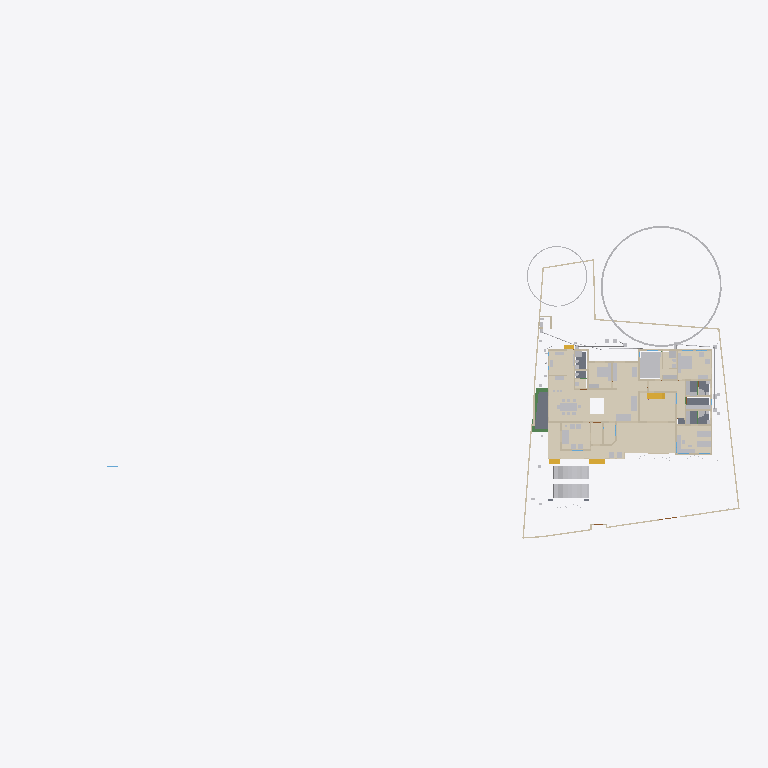
Plan cut of the same IFC building model at storey 'GF' (level 0.45 m, cut at 1.85 m), seen from above with north up, elements coloured by IFC class (only those large enough to see are counted): 36 walls (beige), 33 other elements (light grey), 15 coverings (cream), 5 slabs (grey), 4 stair flights (yellow), 3 beams (green). Cut surfaces are drawn darker.
Extent 101.4 m × 45.0 m × 24.6 m (x, y, z). Storeys (10): Footing at -0.87 m; 00 at 0.00 m; Verandah at 0.00 m; Plumbing at 0.00 m; Electrical at 0.00 m; GF at 0.45 m; GFLintel at 2.55 m; FF at 3.45 m; schedule at 5.00 m; FFtop at 5.70 m. Elements (1151): 278 IfcWall, 249 IfcBeam, 93 IfcPipeSegment, 66 IfcFurniture, 50 IfcReinforcingBar, 47 IfcCovering, 46 IfcDoor, 44 IfcColumn, 37 IfcWindow, 29 IfcGeographicElement, 23 IfcSwitchingDevice, 20 IfcDistributionChamberElement.

HEADER;
FILE_DESCRIPTION(('ViewDefinition[DesignTransferView]'),'2;1');
FILE_NAME('Sreekesh.ifc','2025-09-29T13:17:29+05:30',(),(),'IfcOpenShell 0.8.3-post1','Bonsai 0.8.3-post1','Nobody');
FILE_SCHEMA(('IFC4X3'));
ENDSEC;
DATA;
#1=IFCPROJECT('0aPvmvJuf5owphcfiKWAsN',$,'My Project',$,$,$,$,(#14,#26),#9);
#30=IFCSITE('3jTVXq97zE2OZTfzZH9iYT',$,'My Site',$,$,#53,$,$,$,$,$,$,$,$);
#211744=IFCSITE('2pH2ecD1v9bgK8psTEcl$_',$,'Site',$,$,#211760,#211754,$,$,$,$,$,$,$);
#36=IFCBUILDING('3Bt1MypEf4fuqFfshm9kTs',$,'My Building',$,$,#59,$,$,$,$,$,$);
#333137=IFCBUILDING('2u05Cn$TD6OPdaLJzvNsxO',$,'GFWall',$,$,#333157,$,$,$,$,$,$);
#339211=IFCBUILDING('002Xt49mzDahM74jmffgUi',$,'GF-P',$,$,#339231,$,$,$,$,$,$);
#42=IFCBUILDINGSTOREY('3Yt8GBe1vE1Byt_$JKaQnQ',$,'GF',$,$,#7313,$,$,$,$);
#8023=IFCBUILDINGSTOREY('3LNq90aff4Xhn4xfthWyFx',$,'00',$,$,#8039,$,$,$,$);
#71986=IFCBUILDINGSTOREY('1ZF$IMkzjA5efl8XVVA8ry',$,'FFtop',$,$,#72046,$,$,$,$);
#72129=IFCBUILDINGSTOREY('1Nt2vvvNTB5u0X$NIke4ti',$,'GFLintel',$,$,#280967,$,$,$,$);
#83382=IFCBUILDINGSTOREY('2do7yjy$r1eOSN7_GxsK9f',$,'FF',$,$,#83409,$,$,$,$);
#301077=IFCBUILDINGSTOREY('1n3LFyF6X708Cvo1r86gbR',$,'Footing',$,$,#301097,$,$,$,$);
#360055=IFCBUILDINGSTOREY('2kU8qRmBnF7foRmD37T33I',$,'Verandah',$,$,#360071,$,$,$,$);
#367233=IFCBUILDINGSTOREY('3r39yX7tr10xAjP1zlM9FN',$,'Plumbing',$,$,#367249,$,$,$,$);
#436766=IFCBUILDINGSTOREY('2CUKbd$of0Yx1yz6tYDaJY',$,'schedule',$,$,#436793,$,$,$,$);
#442969=IFCBUILDINGSTOREY('0sffW$JV12jOzJZIPBAWvQ',$,'Electrical',$,$,#442985,$,$,$,$);
#330851=IFCCOVERING('3kms8ObvT2A83v6EkiQCtZ',$,'Covering',$,$,#332110,#330862,$,$);
#345031=IFCCOVERING('3RPlCoLTXEkg2LQ5VmhLHT',$,'Covering',$,$,#361378,#345042,$,$);
#339298=IFCCOVERING('0RcNbxwC1BPO6vPsSe5hv0',$,'Covering',$,$,#339326,#339309,$,$);
#158109=IFCGEOGRAPHICELEMENT('1ICn9VC11DLu$jSeyjW6na',$,'GeographicElement',$,$,#159277,#158141,$,$);
#344036=IFCCOVERING('0d2zgKDdP8dwFGBu$GD38F',$,'Covering',$,$,#344995,#344047,$,$);
#344009=IFCCOVERING('2wUE701ff3ZBcv_UhuFthK',$,'Covering',$,$,#344035,#344020,$,$);
#339327=IFCCOVERING('2gdKm_COPCGQt2$pqnEIyy',$,'Covering',$,$,#339363,#339338,$,$);
#343848=IFCCOVERING('0UuWKOFoDDYvmplRYi7h7d',$,'Covering',$,$,#343876,#343859,$,$);
#146729=IFCVEHICLE('0zRPRsukT96P6cuFPGiKs1',$,'Vehicle',$,$,#189086,#146742,$,$);
#70155=IFCVEHICLE('3fs_92XJnE9xh12t4cEAUA',$,'Vehicle',$,$,#189081,#70187,$,$);
#330794=IFCSLAB('2m4RWmARb8ng3Ygm017ww6',$,'Slab',$,$,#332135,#330805,$,$);
#343931=IFCCOVERING('0kYX189Jf7CBGn9ceIdHnd',$,'Covering',$,$,#343981,#343942,$,$);
#343982=IFCCOVERING('3pEdpTjbjFLQ$oJNw_068r',$,'Covering',$,$,#428634,#343993,$,$);
#396658=IFCEARTHWORKSFILL('2kmR9kAlrAR8iK2Kv7W0RA',$,'Slab',$,$,#396867,#396657,$,.BACKFILL.);
#343877=IFCCOVERING('3Wi1uDf0TEzBEG7DUo_LFE',$,'Covering',$,$,#343903,#343888,$,$);
#66022=IFCWALL('2FUeR5sFb9uwjJGdeVWABU',$,'Wall',$,$,#431152,#66028,$,$);
#343904=IFCCOVERING('2DZod39rv4RxPbk5$8U$JL',$,'Covering',$,$,#344990,#343915,$,$);
#330504=IFCSLAB('03xIm3ukzAoQYSdD2H4JTp',$,'Slab',$,$,#330534,#330515,$,$);
#330623=IFCSLAB('2hl_cfSjf0sAYKs4IehkNU',$,'Slab',$,$,#330653,#330634,$,$);
#411113=IFCFURNITURE('24hcVyXrH4tf35GE4proyw',$,'Furniture',$,$,#412590,#411112,$,$);
#411894=IFCFURNITURE('1aP3zeWsL0ZQXEuRipuWXs',$,'Furniture',$,$,#412425,#411893,$,$);
#158156=IFCGEOGRAPHICELEMENT('2JlHSkVhjCZPlJyc1W8A6K',$,'GeographicElement',$,$,#159282,#158188,$,$);
#330654=IFCSLAB('0zeqns1fb6GQhZZBUNJUl9',$,'Slab',$,$,#332120,#330665,$,$);
#65997=IFCWALL('1DC2$ngnnDR8Q9h6mAR0js',$,'Wall',$,$,#345521,#66003,$,$);
#330680=IFCSLAB('2fqwCXX4D8Vwt6ELtzQYwL',$,'Slab',$,$,#332125,#330691,$,$);
#356144=IFCCOVERING('1zMDy9b99F78g0pPFmqkhi',$,'Covering',$,$,#356212,#356160,$,$);
#222195=IFCWALL('2ixJvC9dH599amejUM2w6G',$,'Wall',$,$,#293165,#222215,$,$);
#406470=IFCFURNITURE('0TjK6ZDxX03eSWHk61hTjB',$,'Furniture',$,$,#412535,#406469,$,$);
#285749=IFCWALL('23M4dZECv7RPP4RWKkyrhY',$,'Wall.082',$,$,#435018,#285760,$,$);
#410350=IFCFURNITURE('36fJsTb99Eyh2vWH1pKTwS',$,'Furniture',$,$,#412305,#410349,$,$);
#3067=IFCWALL('3GZ$skLXf6OgGR8mfLciD_',$,'Wall',$,$,#333298,#3073,$,$);
#356625=IFCSTAIRFLIGHT('11NzQP0GP46gGH8bKAxyP$',$,'StairFlight',$,$,#356713,#356634,$,13,12,0.176923073255099,0.100000001490116,.STRAIGHT.);
#410217=IFCFURNITURE('17qZxJfnjAUwxgeyWuttn3',$,'Furniture',$,$,#412300,#410216,$,$);
#405120=IFCFURNITURE('1qta$LkA5AceF3Xp8O0QAN',$,'Furniture',$,$,#412435,#405119,$,$);
#18348=IFCWALL('1c7n2BYDr8yh53xvaRXxqS',$,'Wall',$,$,#333238,#18359,$,$);
#406302=IFCFURNITURE('0QVhsRe3v2xh1mazg7g3pY',$,'Furniture',$,$,#412530,#406301,$,$);
#3520=IFCWALL('1kfIyPN_b4JPSDED46DDvv',$,'Wall',$,$,#333253,#3526,$,$);
#90359=IFCWALL('3p_Mlr$7n7WPwtZxEevqS4',$,'Wall',$,$,#333323,#90370,$,$);
#408776=IFCFURNITURE('2bin7WsULDjPeLfYKRFVAv',$,'Furniture',$,$,#412375,#408775,$,$);
#409924=IFCFURNITURE('3pKgwG2ITCbQ1PcX8XbhFK',$,'Furniture',$,$,#412455,#409923,$,$);
#411646=IFCFURNITURE('0T3ErBLYfCbANjLJsek21j',$,'Furniture.012',$,$,#412420,#411645,$,$);
#332270=IFCBEAM('2xaS$r06b4vf3tMS9n7DUs',$,'Beam',$,$,#360247,#332289,$,$);
#369916=IFCCOVERING('3HWV9OZZz6DxRQIJbYTFsv',$,'Covering',$,$,#371503,#369932,$,$);
#41614=IFCSTAIRFLIGHT('3mjK21MVj5Wxp88atmNL9l',$,'StairFlight',$,$,#143920,#41646,$,2,1,0.150000005960464,0.25,.STRAIGHT.);
#345472=IFCWALL('0yhntx_XHBtOwqFxJIUy0e',$,'Wall.082',$,$,#345566,#345483,$,$);
#226167=IFCWALL('1JVywoPUH41xuuLQv_Mf23',$,'Wall.082',$,$,#434788,#226178,$,$);
#356399=IFCCOVERING('2Adp7p7Vr1eu_pEkAkRGdd',$,'Covering',$,$,#356451,#356433,$,$);
#447119=IFCFURNITURE('0cpUxHaRXB69Q$HVyNESLj',$,'Furniture',$,$,#447168,#447133,$,$);
#4009=IFCWALL('2lHSG51rHEfeNsY_Rnf304',$,'Wall',$,$,#333173,#4020,$,$);
#285691=IFCWALL('3FXX66X1H7gQUhINB1ZqHj',$,'Wall.082',$,$,#434912,#285702,$,$);
#18016=IFCWALL('2qNYwIywzDnw0eOADeB3_0',$,'Wall',$,$,#333363,#18027,$,$);
#18042=IFCWALL('3bhXUDB39FaPZW_NASdZlT',$,'Wall',$,$,#333503,#18053,$,$);
#408830=IFCFURNITURE('2gS_n6rBD4phTUvATNAFvz',$,'Furniture',$,$,#412285,#408829,$,$);
#18525=IFCWALL('2nl9frQ2v9fwHEG6jroVG1',$,'Wall',$,$,#333413,#18536,$,$);
#65947=IFCWALL('08s$eE7qfC1vtHJbeTdsNK',$,'Wall',$,$,#434943,#65953,$,$);
#18672=IFCWALL('0s5YaOi8jF58ocUKtzFB68',$,'Wall',$,$,#333183,#18683,$,$);
#406562=IFCFURNITURE('0CTrKXjzT4nwS33fIVpOOp',$,'Furniture',$,$,#412400,#406561,$,$);
#431417=IFCPIPESEGMENT('2Jbog8WJb7YeRM_yzNepbx',$,'PipeSegment',$,$,#431476,#431451,$,.FLEXIBLESEGMENT.);
#110356=IFCWALL('3Jc2L501zCIf2lBfrewdbK',$,'Wall',$,$,#434868,#110367,$,$);
#65878=IFCWALL('1RxXXtAKb3$uqm3spal5Ab',$,'Wall.049',$,$,#434824,#65884,$,$);
#18646=IFCWALL('20GHUXbGDFDBHE5XphavUy',$,'Wall',$,$,#333423,#18657,$,$);
#18392=IFCWALL('2Hkjxieqv1Fue5ySQ6NeWL',$,'Wall',$,$,#333293,#18403,$,$);
#409252=IFCFURNITURE('0_rDbuDo58VxsMmqMXWGXl',$,'Furniture',$,$,#412380,#409251,$,$);
#411564=IFCFURNITURE('0yYwZAg3jFQvkxBxQ0MGp1',$,'Furniture',$,$,#412415,#411563,$,$);
#41688=IFCSTAIRFLIGHT('0VcD2gJAfBIuw$lMxDzKKO',$,'StairFlight',$,$,#283276,#118718,$,2,1,0.150000005960464,0.25,.STRAIGHT.);
#4072=IFCWALL('0Y3rN168r7Jxb0OqetfU7X',$,'Wall',$,$,#333448,#4083,$,$);
#18194=IFCWALL('1AbV9w0nLBfPekv$ii5eki',$,'Wall',$,$,#333348,#18205,$,$);
#406109=IFCFURNITURE('055N_$xmX9ZQbc0CYFtvE3',$,'Furniture',$,$,#412440,#406108,$,$);
#205023=IFCWALL('2UCXlaZiz9gRZ4iLCU3mzL',$,'Wall',$,$,#333473,#205034,$,$);
#413822=IFCSANITARYTERMINAL('1fOwUzmtv9afxOsUQO0pB7',$,'SanitaryTerminal',$,$,#431242,#413821,$,$);
#3151=IFCWALL('2frHB1bR9FtP23RXamn7Ko',$,'Wall',$,$,#333488,#3162,$,$);
#4130=IFCWALL('1AvIXg7ED1P9NhJbZDV_E1',$,'Wall',$,$,#333378,#4141,$,$);
#431714=IFCPIPESEGMENT('0pd7DooWn6XeV5YB87AKZa',$,'PipeSegment',$,$,#431773,#431748,$,.FLEXIBLESEGMENT.);
#327920=IFCBEAM('1u9voof95Cp8BkjJqPE6_U',$,'Beam',$,$,#360277,#327939,$,$);
#2872=IFCWALL('0VICnwrYLCM9IhHcjSiD9g',$,'Wall',$,$,#333268,#2879,$,$);
#327954=IFCBEAM('0sP03oSW15$QcfoTPLiBso',$,'Beam',$,$,#360297,#327973,$,$);
#3609=IFCWALL('1vFa_5ie93fAn95Nf1AsPZ',$,'Wall',$,$,#333463,#3615,$,$);
#412886=IFCSANITARYTERMINAL('31xwdd6k9ESw7YnQ1LspId',$,'SanitaryTerminal',$,$,#431212,#412885,$,$);
#455566=IFCWALL('2_UpAoffL3yRkozXIN2Hfq',$,'Wall',$,$,#465508,#455586,$,$);
#4251=IFCWALL('0Bt3ZVIAf4Xxxu9dLd3uEo',$,'Wall',$,$,#333208,#4262,$,$);
#16913=IFCWALL('3FSYpd1tn9SgCqZ8sPMfkT',$,'Wall',$,$,#465675,#16924,$,$);
#79990=IFCSTAIRFLIGHT('1DnY2XVefC_QhnIFzju6yh',$,'StairFlight',$,$,#427783,#148959,$,$,$,$,$,$);
#411257=IFCFURNITURE('3InpbPAMj2MBzrSOMYlvHV',$,'Furniture',$,$,#412460,#411256,$,$);
#411752=IFCFURNITURE('3keQdM9i5FJ9JBwmsM_Qg3',$,'Furniture',$,$,#412395,#411751,$,$);
#2959=IFCWALL('3OEI3BHmD4XPtrMwXvI884',$,'Wall',$,$,#333218,#2970,$,$);
#24001=IFCWALL('3hphgpD2b28xqT53FPskSj',$,'Wall',$,$,#333408,#24012,$,$);
#18431=IFCWALL('0_Fa$t1jbFZejYJKQtXQPU',$,'Wall',$,$,#334104,#18442,$,$);
#23938=IFCWALL('0ZZEq2syzEPfO9qD2AQWDv',$,'Wall',$,$,#333523,#23949,$,$);
#356323=IFCCOVERING('0Kr30ECcLEcfNCKSKvTgbF',$,'Covering',$,$,#415779,#356375,$,$);
#434192=IFCPIPESEGMENT('0f_0c$BmH2i8qVmM_tesV$',$,'PipeSegment',$,$,#434272,#434226,$,$);
#413911=IFCSANITARYTERMINAL('3sA1eoE299ufpxJw1HaYmz',$,'SanitaryTerminal',$,$,#431247,#413910,$,$);
#414203=IFCSANITARYTERMINAL('1TZeRF9t54uwS6h95ZvvLS',$,'SanitaryTerminal',$,$,#431252,#414202,$,$);
#431616=IFCPIPESEGMENT('11kLTOGtDDp9X3VHF1jqpK',$,'PipeSegment',$,$,#431675,#431650,$,.FLEXIBLESEGMENT.);
#405275=IFCFURNITURE('0Tjm9jror8bPxG689sHAj8',$,'Furniture',$,$,#412315,#405274,$,$);
#407636=IFCFURNITURE('0VTCb1Evn558OH68N69Eaz',$,'Furniture',$,$,#412445,#407635,$,$);
#455671=IFCWALL('2YAlJNVev3pRllEdKZ4bs$',$,'Wall',$,$,#465105,#455718,$,$);
ENDSEC;
